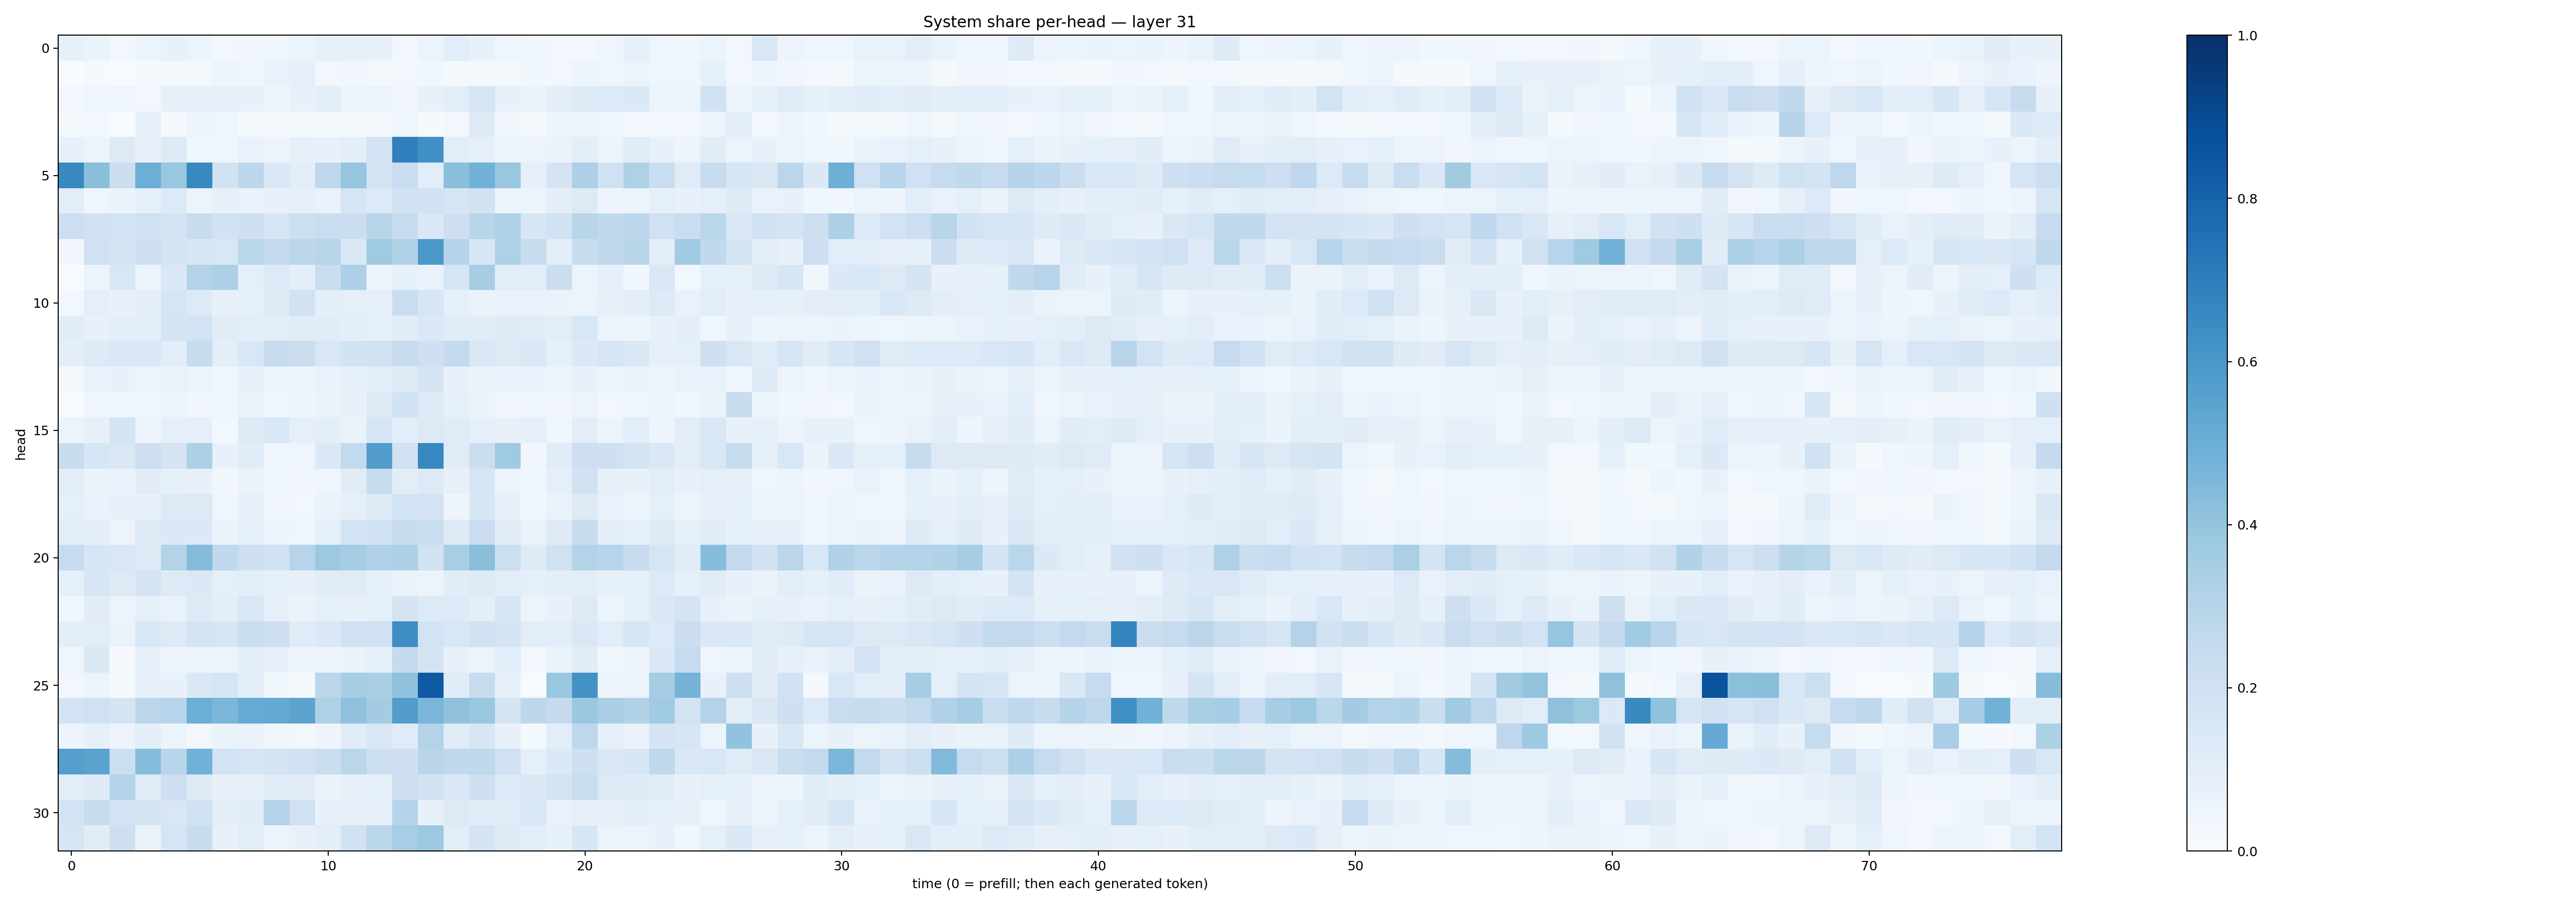

The data file committed next to this chart (first rows):
0.0819527, 0.06410024, 0.025405621, 0.052367836, 0.077510454, 0.061494038, 0.0295358, 0.035005175, 0.03678927, 0.061761785, 0.08235691, 0.08392568, 0.072337925, 0.024673546, 0.058857057, 0.10650891, 0.07624385, 0.04058533, 0.038578145, 0.02607756, 0.029939177, 0.044048935, 0.087756634, 0.04443256
0.002814, 0.008831, 0.00755, 0.008767, 0.01257, 0.01872, 0.04697, 0.03885, 0.06766, 0.08721, 0.02509, 0.03266, 0.02147, 0.02612, 0.03575, 0.02074, 0.02163, 0.01301, 0.03667, 0.03113, 0.06144, 0.04041, 0.05242, 0.03923
0.02491, 0.04444, 0.04681, 0.0284, 0.07983, 0.08117, 0.08065, 0.07037, 0.04782, 0.0704, 0.09999, 0.06213, 0.05785, 0.03263, 0.07097, 0.1041, 0.1718, 0.07659, 0.06531, 0.09447, 0.1285, 0.1367, 0.1402, 0.06212
0.02025, 0.02467, 0.005447, 0.07435, 0.01294, 0.05026, 0.04074, 0.02015, 0.00915, 0.01493, 0.01647, 0.01573, 0.009961, 0.04465, 0.0126, 0.02635, 0.1262, 0.03272, 0.01634, 0.04701, 0.05975, 0.04011, 0.02492, 0.02723
0.07444, 0.05387, 0.1302, 0.07395, 0.1317, 0.03711, 0.04524, 0.06773, 0.05695, 0.08001, 0.07275, 0.1012, 0.1802, 0.691, 0.6321, 0.1051, 0.09044, 0.05097, 0.05642, 0.06593, 0.0945, 0.06025, 0.1169, 0.07522
0.6574, 0.424, 0.2233, 0.4992, 0.3869, 0.6593, 0.1939, 0.2799, 0.151, 0.1053, 0.2736, 0.3976, 0.1773, 0.2291, 0.1084, 0.4255, 0.4809, 0.3884, 0.08855, 0.1789, 0.3262, 0.202, 0.3217, 0.2313
0.1067, 0.04262, 0.06353, 0.09145, 0.1331, 0.05897, 0.08225, 0.06701, 0.07527, 0.08218, 0.06679, 0.1712, 0.1365, 0.1924, 0.1904, 0.1649, 0.1879, 0.04803, 0.05156, 0.095, 0.1321, 0.04851, 0.05196, 0.08923
0.2177, 0.1876, 0.1858, 0.1977, 0.1757, 0.2344, 0.1953, 0.2064, 0.1646, 0.2174, 0.2301, 0.225, 0.2906, 0.244, 0.1464, 0.2114, 0.2905, 0.3197, 0.1583, 0.1903, 0.2893, 0.2643, 0.2841, 0.2025
0.03461, 0.1993, 0.1759, 0.2113, 0.1722, 0.1605, 0.1552, 0.2856, 0.2516, 0.2797, 0.2927, 0.1414, 0.3701, 0.3101, 0.5968, 0.3006, 0.1611, 0.3228, 0.2369, 0.09889, 0.2357, 0.262, 0.2915, 0.1019
0.00111, 0.05325, 0.1554, 0.05951, 0.1481, 0.3048, 0.3247, 0.09219, 0.1362, 0.09586, 0.2298, 0.3267, 0.05587, 0.08323, 0.06716, 0.1698, 0.3505, 0.1028, 0.1069, 0.2263, 0.05706, 0.08789, 0.03867, 0.1515
0.02756, 0.08802, 0.07325, 0.09699, 0.1699, 0.1277, 0.07801, 0.08445, 0.1321, 0.1929, 0.09621, 0.08839, 0.08828, 0.2322, 0.1615, 0.08264, 0.0627, 0.06906, 0.06835, 0.06596, 0.06187, 0.07286, 0.09617, 0.1352
0.1106, 0.07808, 0.101, 0.09648, 0.1739, 0.1852, 0.1118, 0.09714, 0.1086, 0.1122, 0.1123, 0.0965, 0.08919, 0.1159, 0.1449, 0.1149, 0.1158, 0.1219, 0.1135, 0.1053, 0.1527, 0.05955, 0.04919, 0.07463
0.09686, 0.1351, 0.1431, 0.1436, 0.1074, 0.235, 0.0946, 0.1536, 0.2397, 0.2213, 0.149, 0.1879, 0.1951, 0.2389, 0.2082, 0.2574, 0.1522, 0.13, 0.145, 0.09268, 0.1399, 0.1662, 0.1387, 0.08245
0.02202, 0.06715, 0.07136, 0.05382, 0.06954, 0.0541, 0.04646, 0.07724, 0.05973, 0.05778, 0.06771, 0.08498, 0.09828, 0.1231, 0.1731, 0.07526, 0.06355, 0.06744, 0.06709, 0.05724, 0.07732, 0.05735, 0.06267, 0.0611
0.0005056, 0.03966, 0.04326, 0.04578, 0.06028, 0.03272, 0.04155, 0.0631, 0.04518, 0.04932, 0.0648, 0.0732, 0.128, 0.1892, 0.1219, 0.08444, 0.06544, 0.03259, 0.04338, 0.0321, 0.05808, 0.03014, 0.04482, 0.04714
0.05372, 0.07843, 0.1782, 0.05598, 0.09301, 0.08924, 0.03046, 0.1314, 0.153, 0.09294, 0.09826, 0.06432, 0.1707, 0.1086, 0.1283, 0.1176, 0.08609, 0.07892, 0.08841, 0.046, 0.1019, 0.05877, 0.1061, 0.04742
0.2411, 0.1601, 0.1454, 0.2113, 0.1783, 0.3306, 0.07668, 0.1134, 0.04374, 0.04038, 0.1394, 0.2615, 0.5716, 0.1902, 0.6671, 0.1189, 0.2252, 0.3701, 0.03463, 0.1137, 0.2116, 0.2065, 0.1759, 0.1421
0.1043, 0.06289, 0.06649, 0.1113, 0.08575, 0.07713, 0.03499, 0.06317, 0.03839, 0.03339, 0.046, 0.1098, 0.2392, 0.1046, 0.1336, 0.08014, 0.1656, 0.06087, 0.0398, 0.08831, 0.1947, 0.08274, 0.07564, 0.1033
0.08875, 0.06848, 0.08107, 0.07042, 0.1288, 0.1316, 0.04614, 0.07821, 0.03405, 0.02847, 0.06355, 0.08647, 0.1263, 0.1858, 0.1811, 0.05024, 0.1619, 0.07979, 0.03798, 0.0673, 0.122, 0.068, 0.06059, 0.08749
0.1091, 0.09624, 0.05684, 0.1266, 0.1395, 0.1396, 0.06475, 0.09052, 0.05635, 0.04478, 0.0933, 0.1863, 0.1949, 0.2345, 0.2337, 0.1304, 0.2301, 0.11, 0.06405, 0.1262, 0.2347, 0.09539, 0.08824, 0.1215
0.249, 0.1598, 0.1512, 0.1285, 0.3065, 0.435, 0.2645, 0.211, 0.1883, 0.295, 0.3784, 0.3521, 0.3178, 0.3256, 0.1878, 0.343, 0.4248, 0.2182, 0.1221, 0.1962, 0.3055, 0.2968, 0.2438, 0.1682
0.08452, 0.1607, 0.1302, 0.1793, 0.1277, 0.137, 0.09212, 0.107, 0.08818, 0.07927, 0.1095, 0.1199, 0.0915, 0.06409, 0.05604, 0.1125, 0.1231, 0.1051, 0.09052, 0.1005, 0.1051, 0.08239, 0.08639, 0.133
0.03895, 0.1117, 0.05517, 0.08436, 0.06997, 0.1266, 0.0966, 0.15, 0.08156, 0.06566, 0.091, 0.08106, 0.09001, 0.1781, 0.134, 0.1331, 0.09794, 0.1575, 0.05183, 0.07292, 0.1261, 0.0541, 0.08963, 0.1455
0.1006, 0.1064, 0.06583, 0.1543, 0.1276, 0.1774, 0.1708, 0.2337, 0.2052, 0.1207, 0.1377, 0.2018, 0.1999, 0.639, 0.1839, 0.1535, 0.1934, 0.1777, 0.1017, 0.1091, 0.1436, 0.1074, 0.1667, 0.1329
0.043, 0.1426, 0.01154, 0.07974, 0.04771, 0.0583, 0.06235, 0.1021, 0.07782, 0.05491, 0.05556, 0.06499, 0.08474, 0.2544, 0.1774, 0.07752, 0.06154, 0.1057, 0.0298, 0.06469, 0.1114, 0.03584, 0.05807, 0.1479
0.02623, 0.0562, 0.01366, 0.07927, 0.07748, 0.1446, 0.1642, 0.09765, 0.03641, 0.0126, 0.2827, 0.3527, 0.3379, 0.4086, 0.8376, 0.1148, 0.2401, 0.08195, 0.00467, 0.386, 0.6248, 0.04895, 0.05981, 0.3524
0.187, 0.2019, 0.1724, 0.2817, 0.2961, 0.4974, 0.4594, 0.5144, 0.5214, 0.5467, 0.3235, 0.4118, 0.3574, 0.5737, 0.4628, 0.414, 0.3859, 0.1733, 0.2812, 0.2516, 0.3802, 0.3373, 0.3141, 0.3647
0.0482, 0.08142, 0.05638, 0.09874, 0.054, 0.0292, 0.06564, 0.0653, 0.03435, 0.02432, 0.0506, 0.1134, 0.1514, 0.1202, 0.3067, 0.1111, 0.1576, 0.07752, 0.02325, 0.1089, 0.2737, 0.07918, 0.06672, 0.1753
0.5648, 0.5457, 0.2162, 0.433, 0.291, 0.4869, 0.1866, 0.1666, 0.1742, 0.197, 0.2208, 0.2854, 0.2153, 0.2054, 0.2899, 0.2639, 0.2706, 0.2016, 0.0878, 0.139, 0.2052, 0.1408, 0.1609, 0.272
0.1067, 0.1239, 0.3044, 0.1201, 0.209, 0.13, 0.07242, 0.07212, 0.1155, 0.1099, 0.06405, 0.0794, 0.08335, 0.2116, 0.1898, 0.1421, 0.2134, 0.1349, 0.1425, 0.1721, 0.2337, 0.1323, 0.1243, 0.1141
0.1862, 0.2393, 0.187, 0.1791, 0.1507, 0.1959, 0.09644, 0.114, 0.3083, 0.2002, 0.07364, 0.08474, 0.08007, 0.3016, 0.07387, 0.1274, 0.1163, 0.1158, 0.1527, 0.06792, 0.07845, 0.07994, 0.09987, 0.08336
0.1641, 0.1131, 0.2139, 0.06556, 0.1705, 0.2368, 0.07252, 0.1037, 0.06163, 0.07146, 0.1005, 0.1876, 0.2881, 0.3456, 0.3786, 0.102, 0.1789, 0.1246, 0.1081, 0.08402, 0.1606, 0.06165, 0.0571, 0.0762
